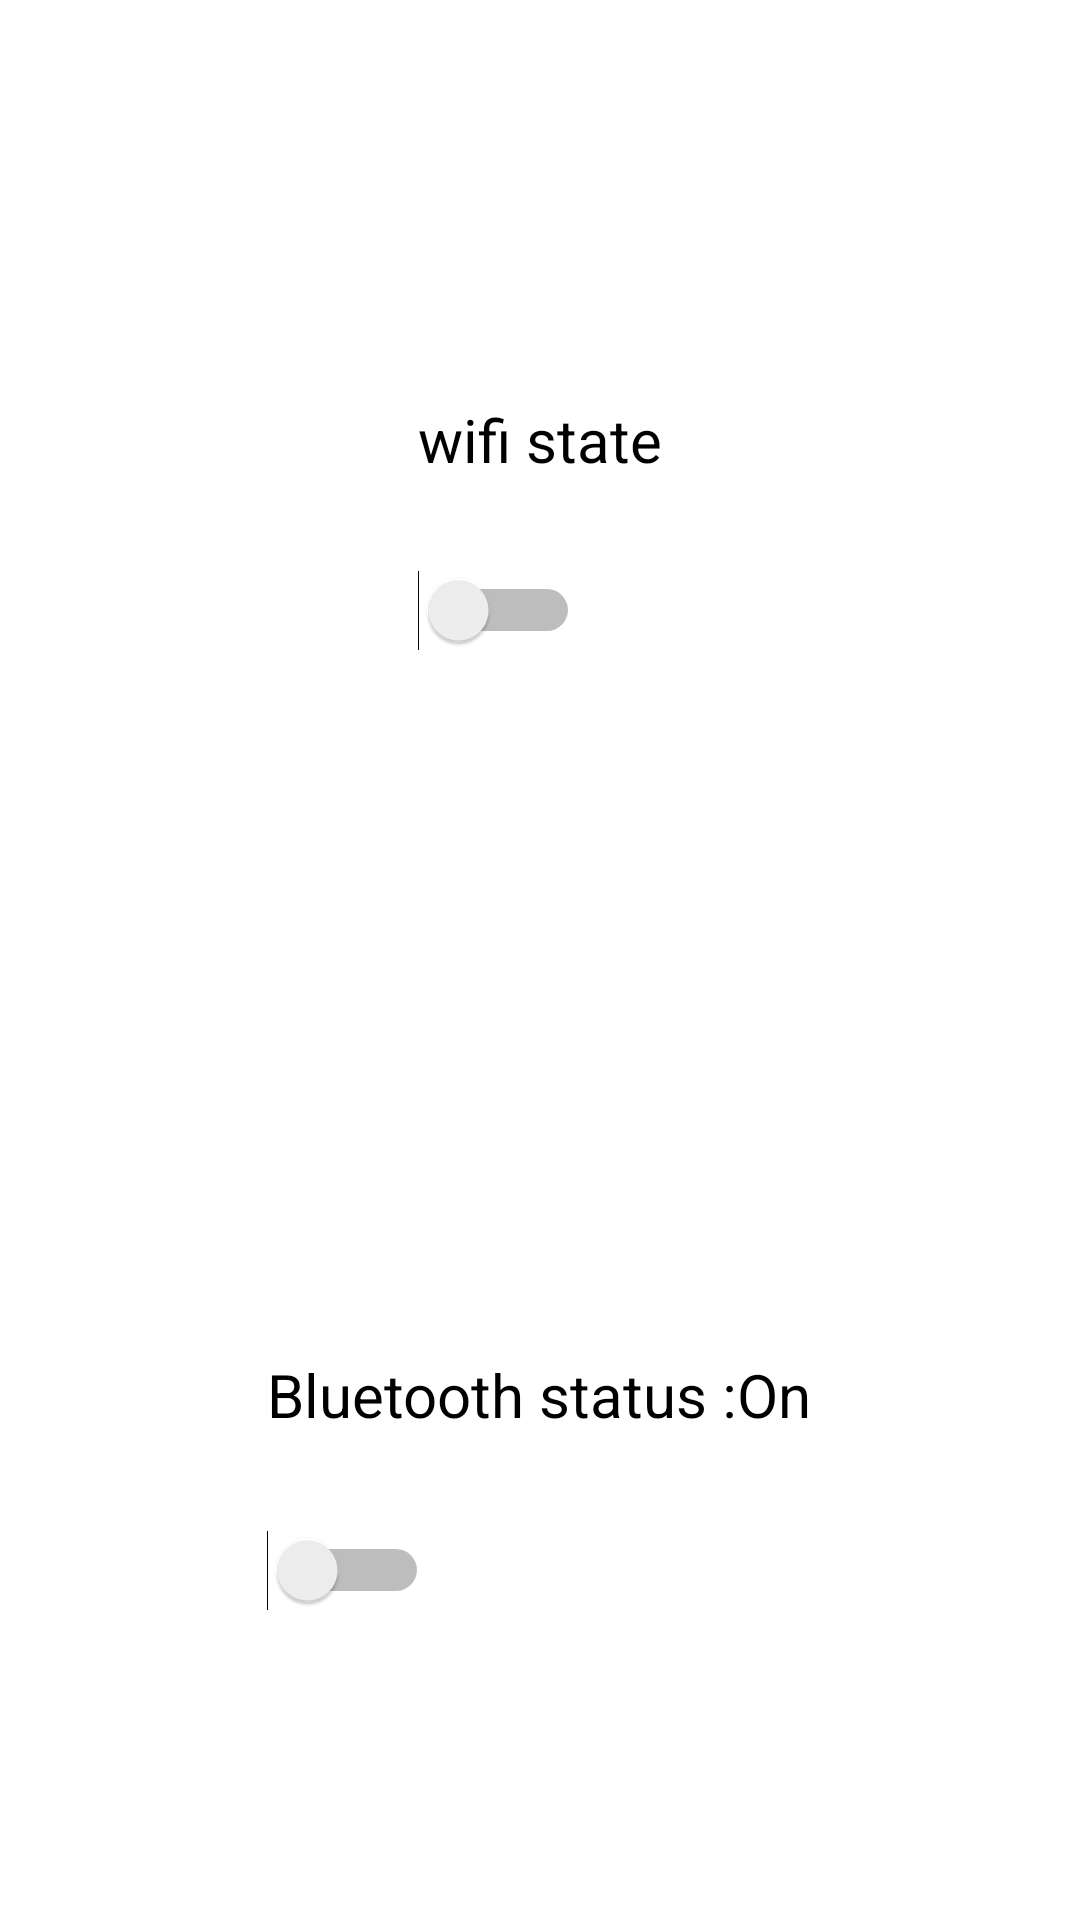

Produce the Android XML layout that renders to this screen, including the resource entries it uses.
<!-- AndroidManifest.xml: application theme Theme.VicaraProject -->
<!-- res/layout/activity_main.xml -->
<?xml version="1.0" encoding="utf-8"?>
<LinearLayout xmlns:android="http://schemas.android.com/apk/res/android"
    xmlns:app="http://schemas.android.com/apk/res-auto"
    xmlns:tools="http://schemas.android.com/tools"
    android:layout_width="match_parent"

    android:weightSum="2"
    android:orientation="vertical"
    android:layout_height="match_parent"
    tools:context=".MainActivity">

    <RelativeLayout
        android:id="@+id/RLwifi"
       android:background="@color/white"
        android:gravity="center"
        android:layout_weight="1"
        android:layout_width="match_parent"
        android:layout_height="0dp">
        <TextView
            android:textSize="20sp"
          android:layout_marginTop="30dp"
            android:id="@+id/status"
            android:textColor="@color/black"
            android:text="wifi state"
            android:layout_width="wrap_content"
            android:layout_height="wrap_content">

        </TextView>


        <Switch
            android:id="@+id/swwifi"
            android:layout_below="@id/status"
            android:layout_toRightOf="@+id/title"
            android:layout_width="wrap_content"
            android:layout_marginTop="30dp"
            android:layout_height="20dp"
            ></Switch>
    </RelativeLayout>

    <RelativeLayout
        android:id="@+id/RLbt"
        android:gravity="center"
        android:layout_weight="1"

        android:layout_width="match_parent"
        android:layout_height="0dp">
        <TextView
            android:textSize="20sp"
            android:layout_marginTop="30dp"
            android:id="@+id/bluetoothstatus"
            android:textColor="@color/black"
            android:text="Bluetooth status :On"
            android:layout_width="wrap_content"
            android:layout_height="wrap_content">

        </TextView>


        <Switch
            android:id="@+id/swbluetooth"
            android:layout_below="@id/bluetoothstatus"

            android:layout_width="wrap_content"
            android:layout_marginTop="30dp"
            android:layout_height="30dp"
            ></Switch>


    </RelativeLayout>
</LinearLayout>
<!-- resources referenced by this layout -->
<resources>
  <style name="Theme.VicaraProject" parent="Theme.MaterialComponents.DayNight.DarkActionBar">
          
          <item name="colorPrimary">@color/purple_500</item>
          <item name="colorPrimaryVariant">@color/purple_700</item>
          <item name="colorOnPrimary">@color/white</item>
          
          <item name="colorSecondary">@color/teal_200</item>
          <item name="colorSecondaryVariant">@color/teal_700</item>
          <item name="colorOnSecondary">@color/black</item>
          
          <item name="android:statusBarColor" tools:targetApi="l">?attr/colorPrimaryVariant</item>
          
      </style>
  <!-- not gathered from this repository: default colours our renderer supplied (Android Studio template values) -->
  <color name="purple_500">#FF6200EE</color>
  <color name="purple_700">#FF3700B3</color>
  <color name="teal_200">#FF03DAC5</color>
  <color name="teal_700">#FF018786</color>
  <color name="black">#FF000000</color>
  <color name="white">#FFFFFFFF</color>
</resources>
